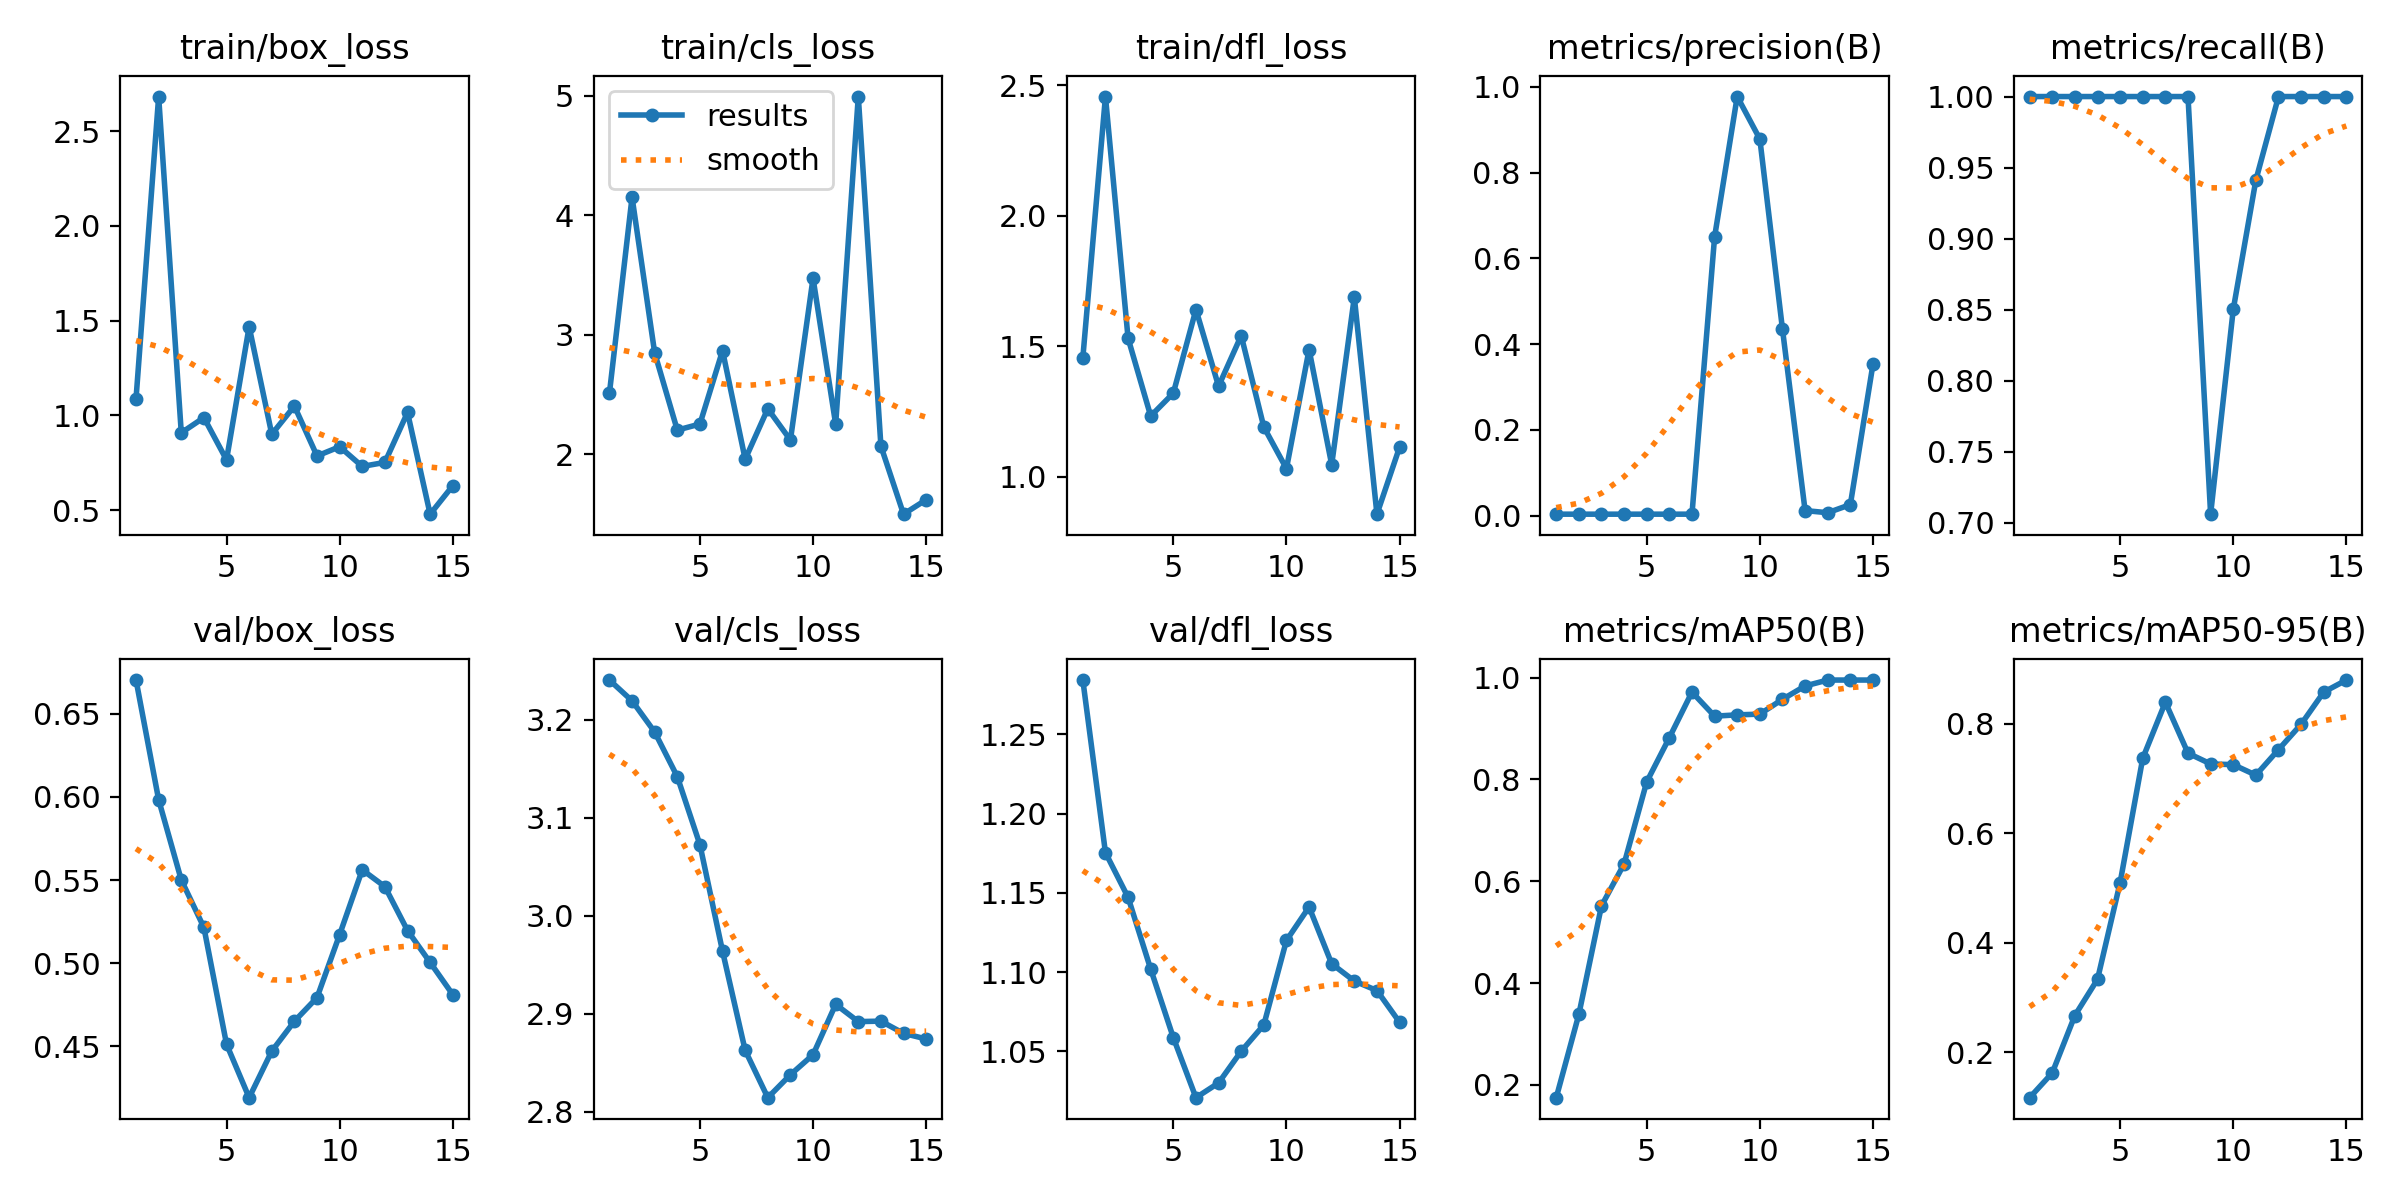

The file beside this chart, header and first rows:
epoch, train/box_loss, train/cls_loss, train/dfl_loss, metrics/precision(B), metrics/recall(B), metrics/mAP50(B), metrics/mAP50-95(B), val/box_loss, val/cls_loss, val/dfl_loss, lr/pg0, lr/pg1, lr/pg2
1, 1.088, 2.512, 1.456, 0.00333, 1, 0.1748, 0.1175, 0.6702, 3.241, 1.284, 2e-05, 2e-05, 2e-05
2, 2.683, 4.152, 2.456, 0.00333, 1, 0.3384, 0.1627, 0.5982, 3.22, 1.175, 5.604e-05, 5.604e-05, 5.604e-05
3, 0.9081, 2.849, 1.531, 0.00333, 1, 0.5515, 0.2675, 0.55, 3.188, 1.147, 8.68e-05, 8.68e-05, 8.68e-05
4, 0.9885, 2.204, 1.233, 0.00333, 1, 0.6339, 0.3335, 0.5215, 3.142, 1.102, 0.0001123, 0.0001123, 0.0001123
5, 0.7652, 2.254, 1.321, 0.00333, 1, 0.795, 0.51, 0.4513, 3.073, 1.059, 0.0001325, 0.0001325, 0.0001325
6, 1.468, 2.868, 1.641, 0.00333, 1, 0.8818, 0.737, 0.4192, 2.964, 1.021, 0.0001474, 0.0001474, 0.0001474
7, 0.9006, 1.96, 1.347, 0.00333, 1, 0.9714, 0.8394, 0.4471, 2.863, 1.03, 0.000157, 0.000157, 0.000157
8, 1.049, 2.382, 1.541, 0.6501, 1, 0.9241, 0.7463, 0.4651, 2.815, 1.05, 0.0001614, 0.0001614, 0.0001614
9, 0.786, 2.12, 1.191, 0.9775, 0.7059, 0.9266, 0.7266, 0.4793, 2.838, 1.067, 0.0001605, 0.0001605, 0.0001605
10, 0.8347, 3.474, 1.032, 0.8783, 0.85, 0.928, 0.7254, 0.5172, 2.858, 1.12, 0.0001543, 0.0001543, 0.0001543
11, 0.7307, 2.253, 1.487, 0.4349, 0.9412, 0.9572, 0.7062, 0.5561, 2.91, 1.141, 0.0001428, 0.0001428, 0.0001428
12, 0.752, 4.995, 1.047, 0.01168, 1, 0.9834, 0.7528, 0.546, 2.892, 1.105, 0.000126, 0.000126, 0.000126
13, 1.016, 2.069, 1.688, 0.00672, 1, 0.995, 0.799, 0.5196, 2.893, 1.094, 0.000104, 0.000104, 0.000104
14, 0.4787, 1.5, 0.8573, 0.02564, 1, 0.995, 0.8578, 0.5004, 2.88, 1.088, 7.668e-05, 7.668e-05, 7.668e-05
15, 0.6288, 1.621, 1.114, 0.353, 1, 0.995, 0.8798, 0.4811, 2.874, 1.068, 4.408e-05, 4.408e-05, 4.408e-05
